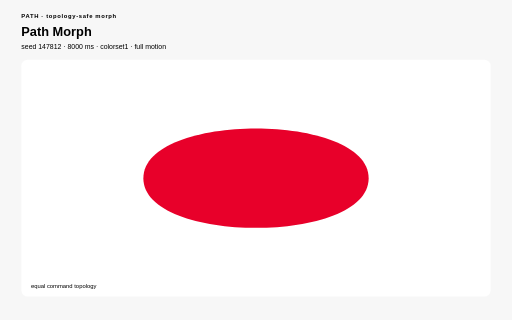
t = 0.00 s
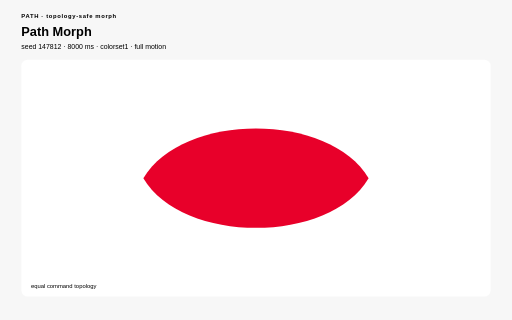
t = 2.00 s
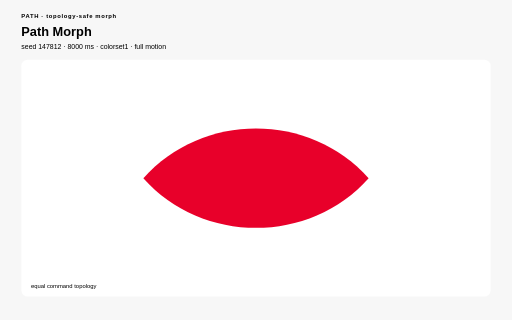
t = 3.00 s
t = 5.00 s: frame unchanged from t = 3.00 s, image omitted
t = 6.00 s: frame unchanged from t = 2.00 s, image omitted
t = 8.00 s: frame unchanged from t = 0.00 s, image omitted

The animated SVG that drew these frames (rendered in a browser with its animation timeline set to each time). Animation: 1 SMIL element (animate=1), 17 CSS @keyframes rules; one cycle of 8.00 s, repeats indefinitely.

<?xml version="1.0" encoding="UTF-8"?>
<svg xmlns="http://www.w3.org/2000/svg" viewBox="0 0 960 600" width="960" height="600" role="img" aria-labelledby="path-morph-title path-morph-desc" data-procedural-svg-version="1" data-pattern-id="procedural-svg-path-morph" data-example-id="path-morph" data-family="path" data-renderer="path" data-variant="3" data-pattern-revision="1" data-seed="147812" data-palette="colorset1" data-motion="full" data-motion-engine="smil" data-duration-ms="8000" data-loop="true" data-loop-contract="master-phase" data-reduced-motion-fallback="layered" data-driver="SMIL path values" data-technique="topology-safe morph" data-deterministic="true" data-standalone="true" data-parameter-values="{}" data-parameter-hash="35ca6d7505fac7f9720177197ab209cd604d2d9ce8353bbe1aa2285925d82b14" data-fill-style="solid-first">
  <title id="path-morph-title">Path Morph</title>
  <desc id="path-morph-desc">Compatible cubic paths interpolate between silhouettes without resampling artifacts. Deterministic seed 147812; full motion.</desc>

  <style>:root{color-scheme:light}
*{box-sizing:border-box}
.psvg-panel{fill:#ffffff;stroke:none}
.psvg-guide{fill:none;stroke:#cfcfcf;stroke-width:2}
.psvg-title{font:700 24px Arial,sans-serif;}
.psvg-subtitle{font:13px Arial,sans-serif;}
.psvg-kicker{font:700 11px Arial,sans-serif;letter-spacing:1.222px;}
.psvg-label{font:600 13px Arial,sans-serif;}
.psvg-node-label{font:700 10px Arial,sans-serif;pointer-events:none}
.psvg-note{font:11px Arial,sans-serif;}
.psvg-cell,.psvg-art circle,.psvg-art rect,.psvg-art path,.psvg-art polygon{transform-box:fill-box;transform-origin:center}
.psvg-reduced-layer{display:none}

@keyframes psvg-wave{0%,100%{transform:scale(.72);opacity:.42}50%{transform:scale(1.28);opacity:1}}
@keyframes psvg-travel{0%,100%{transform:translateX(0)}50%{transform:translateX(var(--psvg-distance))}}
@keyframes psvg-travel-overshoot{0%,100%{transform:translateX(0)}8%,92%{transform:translateX(-14px)}45%,55%{transform:translateX(calc(var(--psvg-distance) + 18px))}50%{transform:translateX(var(--psvg-distance))}}
@keyframes psvg-travel-asymmetric{0%,100%{transform:translateX(0)}28%,66%{transform:translateX(var(--psvg-distance))}}
@keyframes psvg-crossfade-a{0%,100%{opacity:.18;transform:scale(.86)}50%{opacity:.78;transform:scale(1.06)}}
@keyframes psvg-crossfade-b{0%,100%{opacity:.78;transform:scale(1.06)}50%{opacity:.18;transform:scale(.86)}}
@keyframes psvg-parallax{0%,100%{transform:translateX(calc(var(--psvg-shift)*-1))}50%{transform:translateX(var(--psvg-shift))}}
@keyframes psvg-draw{0%,10%,100%{stroke-dasharray:1;stroke-dashoffset:1}55%,78%{stroke-dasharray:1;stroke-dashoffset:0}}
@keyframes psvg-conveyor{to{stroke-dashoffset:-1}}
@keyframes psvg-trim{0%{stroke-dasharray:.16 .84;stroke-dashoffset:.2}100%{stroke-dasharray:.16 .84;stroke-dashoffset:-.8}}
@keyframes psvg-ribbon{0%,100%{transform:translateX(-9px);opacity:.4}50%{transform:translateX(9px);opacity:.9}}
@keyframes psvg-contour{0%,100%{transform:scale(.88);opacity:.18}50%{transform:scale(1.1);opacity:.62}}
@keyframes psvg-cell-state{0%,100%{opacity:.28}50%{opacity:.95}}
@keyframes psvg-rd{0%,100%{opacity:.35}50%{opacity:1}}
@keyframes psvg-seed{0%,8%,100%{transform:scale(.35);opacity:.25}48%,78%{transform:scale(1);opacity:1}}
@keyframes psvg-tile-wave{0%,100%{transform:scale(.72) rotate(0deg);opacity:.32}50%{transform:scale(1.12) rotate(45deg);opacity:.92}}
@keyframes psvg-state-card{0%,18%,100%{opacity:.38;transform:scale(.94)}35%,58%{opacity:1;transform:scale(1.08)}75%{opacity:.62;transform:scale(1)}}

@media(prefers-reduced-motion:reduce){.psvg-motion-layer{display:none!important}.psvg-reduced-layer{display:inline!important}*{animation:none!important}}</style>
  <rect width="960" height="600" fill="#f7f7f7" stroke="none" data-fill-style="solid" />
  <text class="psvg-kicker" x="40" y="34" fill="#000000" stroke="none">PATH · topology-safe morph</text>
  <text class="psvg-title" x="40" y="68" fill="#000000" stroke="none">Path Morph</text>
  <text class="psvg-subtitle" x="40" y="92" fill="#000000" stroke="none">seed 147812 · 8000 ms · colorset1 · full motion</text>
  <g class="psvg-motion-layer" data-motion-layer="animated"><rect class="psvg-panel" x="40" y="112" width="880" height="444" rx="12" stroke="none" data-fill-style="solid" /><g class="psvg-art" data-role="procedural-art"><path d="M 268.8 334 C 268.8 209.68, 691.2 209.68, 691.2 334 C 691.2 458.32, 268.8 458.32, 268.8 334 Z" fill="#e8002a" stroke="none" stroke-width="5" data-fill-style="solid"><animate attributeName="d" values="M 268.8 334 C 268.8 209.68, 691.2 209.68, 691.2 334 C 691.2 458.32, 268.8 458.32, 268.8 334 Z;M 268.8 334 C 416.64 209.68, 543.36 209.68, 691.2 334 C 543.36 458.32, 416.64 458.32, 268.8 334 Z;M 268.8 334 C 268.8 209.68, 691.2 209.68, 691.2 334 C 691.2 458.32, 268.8 458.32, 268.8 334 Z" dur="8.000s" repeatCount="indefinite" /></path></g><text class="psvg-note" x="58" y="540" fill="#000000" stroke="none">equal command topology</text></g><g class="psvg-reduced-layer" data-motion-layer="reduced"><rect class="psvg-panel" x="40" y="112" width="880" height="444" rx="12" stroke="none" data-fill-style="solid" /><g class="psvg-art" data-role="procedural-art"><path d="M 268.8 334 C 268.8 209.68, 691.2 209.68, 691.2 334 C 691.2 458.32, 268.8 458.32, 268.8 334 Z" fill="#e8002a" stroke="none" stroke-width="5" data-fill-style="solid" /></g><text class="psvg-note" x="58" y="540" fill="#000000" stroke="none">equal command topology</text></g>
</svg>
